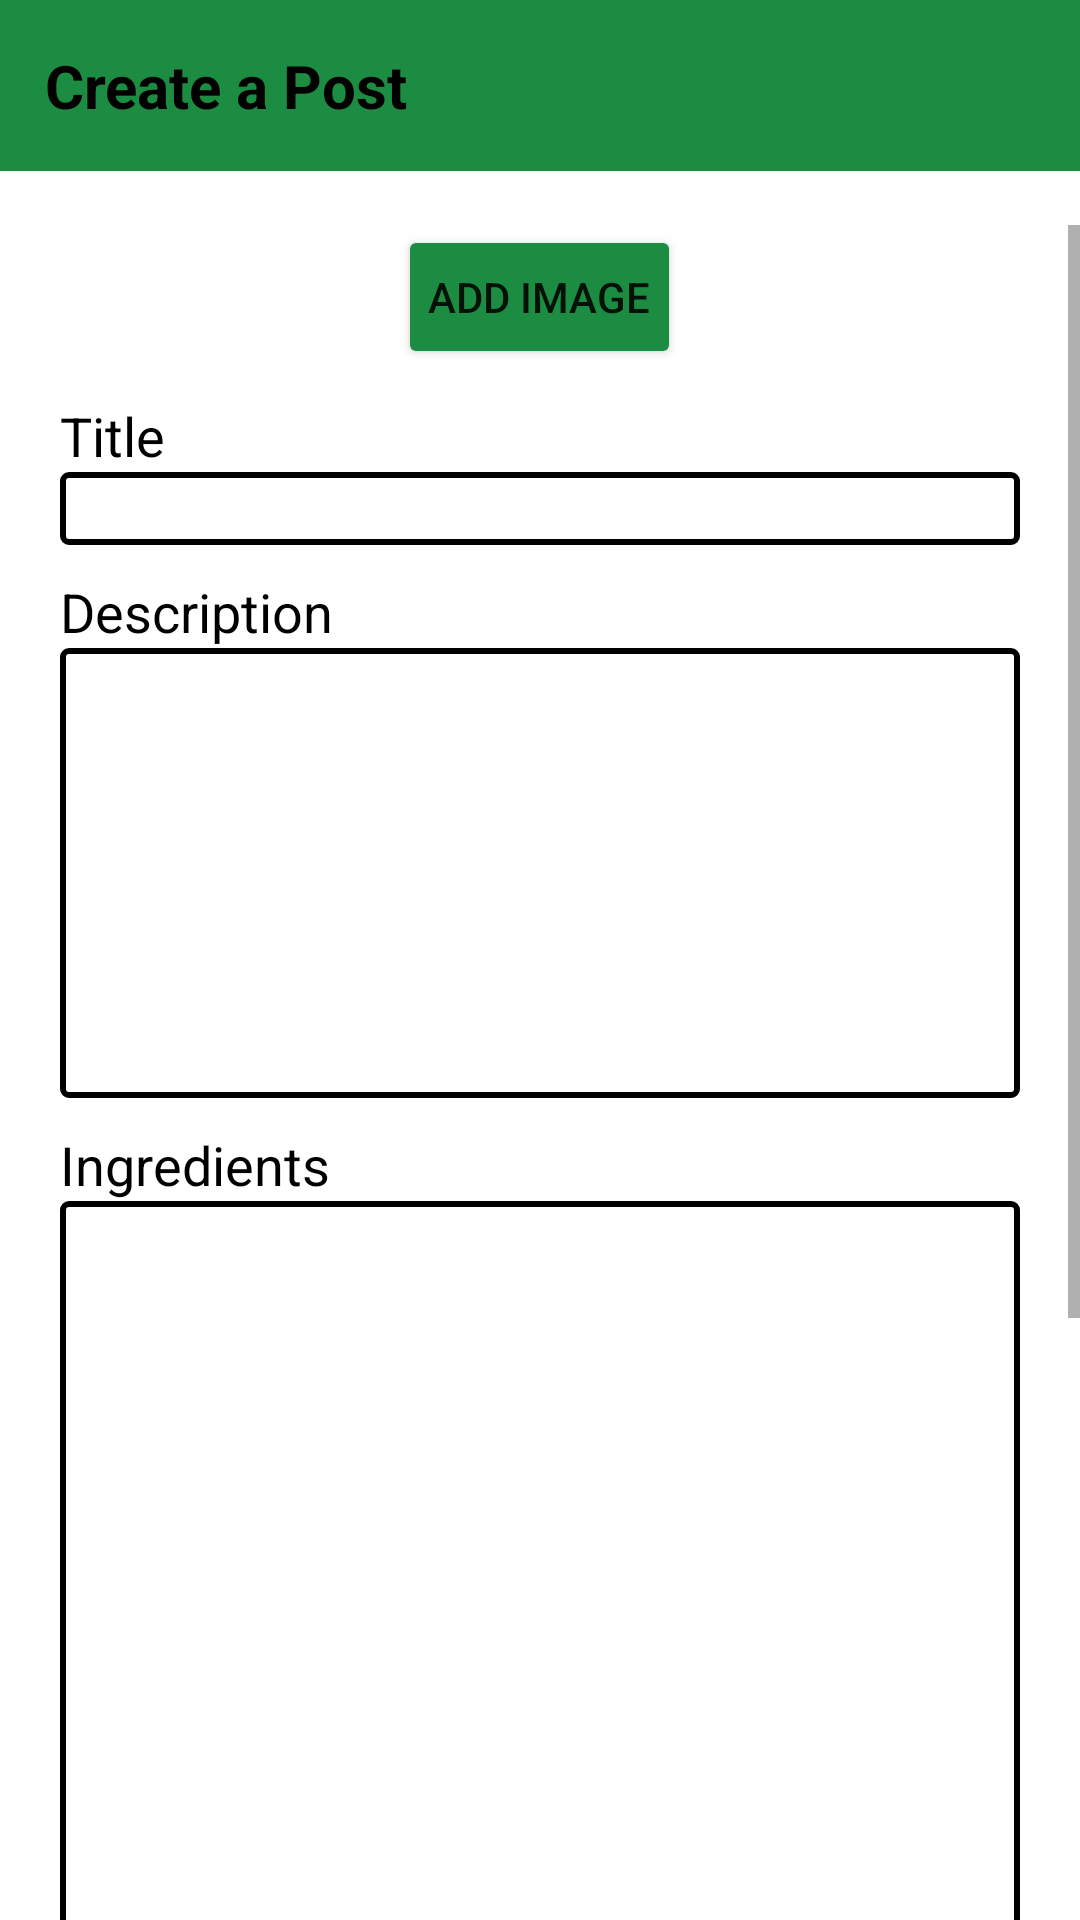

Produce the Android XML layout that renders to this screen, including the resource entries it uses.
<!-- AndroidManifest.xml: application theme Theme.FoodStop -->
<!-- res/layout/create_post_layout.xml -->
<?xml version="1.0" encoding="utf-8"?>
<androidx.constraintlayout.widget.ConstraintLayout xmlns:android="http://schemas.android.com/apk/res/android"
    xmlns:app="http://schemas.android.com/apk/res-auto"
    xmlns:tools="http://schemas.android.com/tools"
    android:layout_width="match_parent"
    android:layout_height="match_parent">

    <TextView
        android:id="@+id/createpostmessageTv"
        android:layout_width="match_parent"
        android:layout_height="wrap_content"
        android:background="#1B8C41"
        android:padding="15dp"
        android:text="Create a Post"
        android:textColor="@color/black"
        android:textSize="20sp"
        android:textStyle="bold" />

    <ScrollView
        android:layout_width="match_parent"
        android:layout_height="match_parent"
        android:paddingTop="75dp"
        app:layout_constraintStart_toStartOf="parent"
        app:layout_constraintTop_toBottomOf="@+id/createpostmessageTv">

        <LinearLayout
            android:layout_width="match_parent"
            android:layout_height="match_parent"
            android:orientation="vertical">

            <Button
                android:id="@+id/ib_add"
                android:layout_width="wrap_content"
                android:layout_height="wrap_content"
                android:layout_gravity="center"
                android:backgroundTint="#1B8C41"
                android:drawableLeft="@drawable/add_image"
                android:fontFamily="sans-serif-medium"
                android:padding="10dp"
                android:text="Add Image"
                android:textStyle="normal"
                app:srcCompat="@drawable/addicon" />

            <androidx.constraintlayout.widget.ConstraintLayout
                android:id="@+id/constraintLayout"
                android:layout_width="match_parent"
                android:layout_height="wrap_content"
                android:layout_marginTop="10dp"
                android:paddingLeft="20dp"
                android:paddingRight="20dp">

                <TextView
                    android:id="@+id/Title"
                    android:layout_width="wrap_content"
                    android:layout_height="wrap_content"
                    android:text="Title"
                    android:textColor="@color/black"
                    android:textSize="18dp"
                    app:layout_constraintStart_toStartOf="parent"
                    app:layout_constraintTop_toTopOf="parent" />

                <EditText
                    android:id="@+id/postTitleEt"
                    android:layout_width="match_parent"
                    android:layout_height="wrap_content"
                    android:background="@drawable/shape_border_create_post"
                    android:gravity="top"
                    android:maxLines="1"
                    android:paddingLeft="5dp"
                    android:paddingRight="5dp"
                    android:textStyle="bold"
                    app:layout_constraintStart_toStartOf="parent"
                    app:layout_constraintTop_toBottomOf="@id/Title" />

                <TextView
                    android:id="@+id/Description"
                    android:layout_width="wrap_content"
                    android:layout_height="wrap_content"
                    android:layout_marginTop="10dp"
                    android:text="Description"
                    android:textColor="@color/black"
                    android:textSize="18dp"
                    app:layout_constraintStart_toStartOf="parent"
                    app:layout_constraintTop_toBottomOf="@id/postTitleEt"
                    tools:layout_editor_absoluteX="20dp" />

                <EditText
                    android:id="@+id/postDescriptionEt"
                    android:layout_width="match_parent"
                    android:layout_height="150dp"
                    android:background="@drawable/shape_border_create_post"
                    android:gravity="top"
                    android:paddingLeft="5dp"
                    android:paddingRight="5dp"
                    app:layout_constraintStart_toStartOf="parent"
                    app:layout_constraintTop_toBottomOf="@id/Description" />

                <TextView
                    android:id="@+id/Ingredients"
                    android:layout_width="wrap_content"
                    android:layout_height="wrap_content"
                    android:layout_marginTop="10dp"
                    android:text="Ingredients"
                    android:textColor="@color/black"
                    android:textSize="18dp"
                    app:layout_constraintStart_toStartOf="parent"
                    app:layout_constraintTop_toBottomOf="@id/postDescriptionEt"
                    tools:layout_editor_absoluteX="20dp" />

                <EditText
                    android:id="@+id/postIngredientEt"
                    android:layout_width="match_parent"
                    android:layout_height="250dp"
                    android:background="@drawable/shape_border_create_post"
                    android:gravity="top"
                    android:inputType="textPersonName"
                    android:paddingLeft="5dp"
                    android:paddingRight="5dp"
                    app:layout_constraintStart_toStartOf="parent"
                    app:layout_constraintTop_toBottomOf="@id/Ingredients" />

                <TextView
                    android:id="@+id/Procedure"
                    android:layout_width="wrap_content"
                    android:layout_height="wrap_content"
                    android:layout_marginTop="10dp"
                    android:text="Procedure"
                    android:textColor="@color/black"
                    android:textSize="18dp"
                    app:layout_constraintStart_toStartOf="parent"
                    app:layout_constraintTop_toBottomOf="@id/postIngredientEt"
                    tools:layout_editor_absoluteX="20dp" />

                <EditText
                    android:id="@+id/postProcedureEt"
                    android:layout_width="match_parent"
                    android:layout_height="250dp"
                    android:background="@drawable/shape_border_create_post"
                    android:gravity="top"
                    android:inputType="textPersonName"
                    android:paddingLeft="5dp"
                    android:paddingRight="5dp"
                    app:layout_constraintStart_toStartOf="parent"
                    app:layout_constraintTop_toBottomOf="@id/Procedure" />

            </androidx.constraintlayout.widget.ConstraintLayout>

            <Button
                android:id="@+id/postBtn"
                android:layout_width="wrap_content"
                android:layout_height="wrap_content"
                android:layout_gravity="right"
                android:layout_marginTop="10dp"
                android:layout_marginRight="20dp"
                android:backgroundTint="#1B8C41"
                android:text="Post" />

        </LinearLayout>
    </ScrollView>

</androidx.constraintlayout.widget.ConstraintLayout>
<!-- resources referenced by this layout -->
<resources>
  <color name="black">#FF000000</color>
  <!-- drawable shape_border_create_post (drawable) -->
  <?xml version="1.0" encoding="utf-8"?>
  <shape xmlns:android="http://schemas.android.com/apk/res/android"
      android:shape="rectangle"
      >
      <corners android:radius="2dp" />
      <solid android:color="@color/white">
  
      </solid>
      <stroke
          android:width="2dp"
          android:color="@color/black" />
  </shape>
  <style name="Theme.FoodStop" parent="Theme.MaterialComponents.DayNight.DarkActionBar">
          
          <item name="colorPrimary">@color/purple_500</item>
          <item name="colorPrimaryVariant">@color/purple_700</item>
          <item name="colorOnPrimary">@color/white</item>
          
          <item name="colorSecondary">@color/teal_200</item>
          <item name="colorSecondaryVariant">@color/teal_700</item>
          <item name="colorOnSecondary">@color/black</item>
          
          <item name="android:statusBarColor">?attr/colorPrimaryVariant</item>
          
      </style>
  <color name="white">#FFFFFFFF</color>
  <color name="purple_500">#ffd700</color>
  <color name="purple_700">#ffd700</color>
  <color name="teal_200">#FF03DAC5</color>
  <color name="teal_700">#FF018786</color>
</resources>
